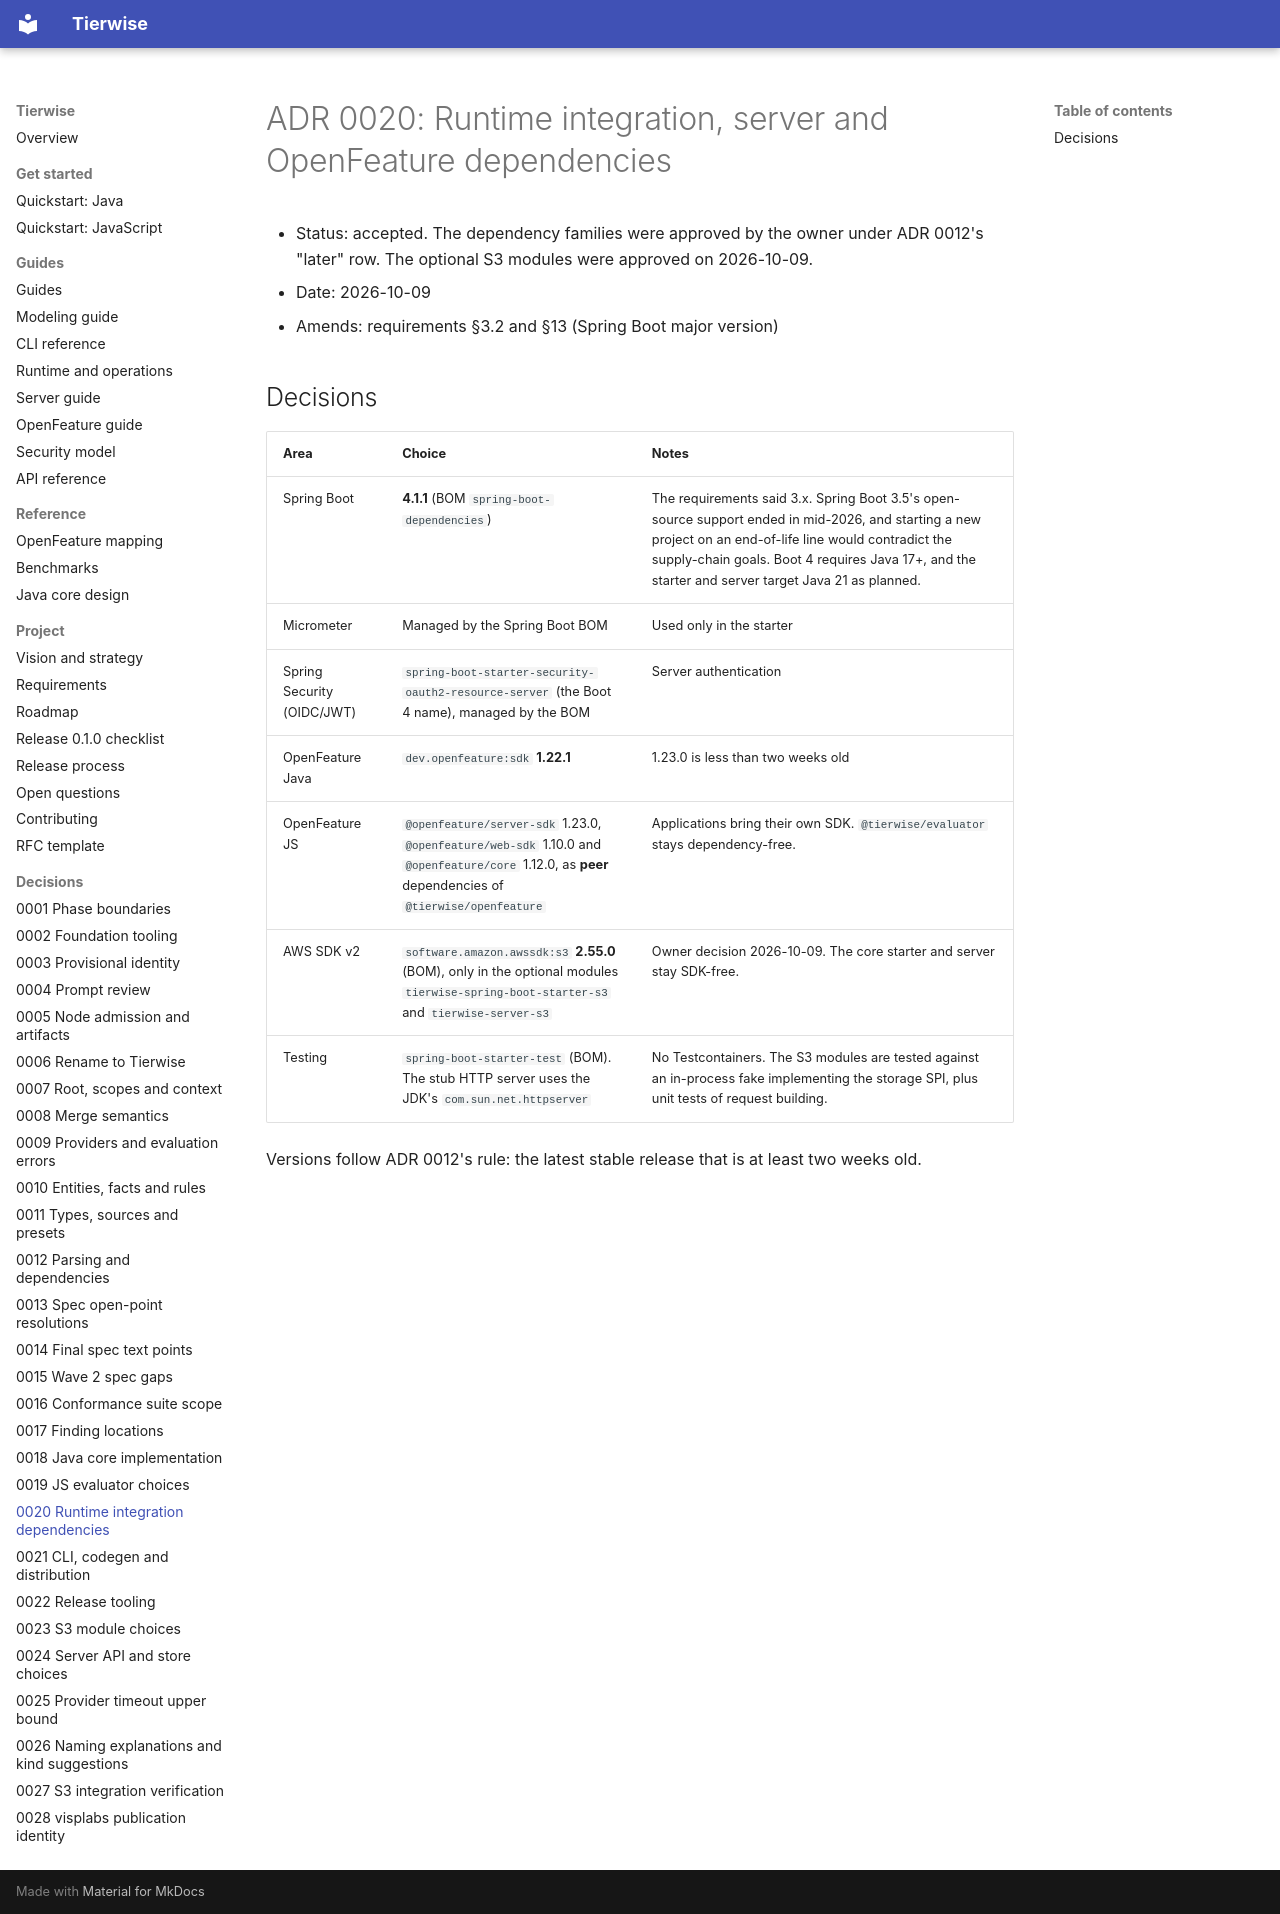

repository: djkeshawa/visp-tierwise · page: adr/0020-runtime-integration-dependencies/index.html · generator: mkdocs

# ADR 0020: Runtime integration, server and OpenFeature dependencies

- Status: accepted. The dependency families were approved by the owner under ADR 0012's "later" row. The optional S3 modules were approved on 2026-10-09.
- Date: 2026-10-09
- Amends: requirements §3.2 and §13 (Spring Boot major version)

## Decisions

| Area | Choice | Notes |
| --- | --- | --- |
| Spring Boot | **4.1.1** (BOM `spring-boot-dependencies`) | The requirements said 3.x. Spring Boot 3.5's open-source support ended in mid-2026, and starting a new project on an end-of-life line would contradict the supply-chain goals. Boot 4 requires Java 17+, and the starter and server target Java 21 as planned. |
| Micrometer | Managed by the Spring Boot BOM | Used only in the starter |
| Spring Security (OIDC/JWT) | `spring-boot-starter-security-oauth2-resource-server` (the Boot 4 name), managed by the BOM | Server authentication |
| OpenFeature Java | `dev.openfeature:sdk` **1.22.1** | 1.23.0 is less than two weeks old |
| OpenFeature JS | `@openfeature/server-sdk` 1.23.0, `@openfeature/web-sdk` 1.10.0 and `@openfeature/core` 1.12.0, as **peer** dependencies of `@tierwise/openfeature` | Applications bring their own SDK. `@tierwise/evaluator` stays dependency-free. |
| AWS SDK v2 | `software.amazon.awssdk:s3` **2.55.0** (BOM), only in the optional modules `tierwise-spring-boot-starter-s3` and `tierwise-server-s3` | Owner decision 2026-10-09. The core starter and server stay SDK-free. |
| Testing | `spring-boot-starter-test` (BOM). The stub HTTP server uses the JDK's `com.sun.net.httpserver` | No Testcontainers. The S3 modules are tested against an in-process fake implementing the storage SPI, plus unit tests of request building. |

Versions follow ADR 0012's rule: the latest stable release that is at least two weeks old.
